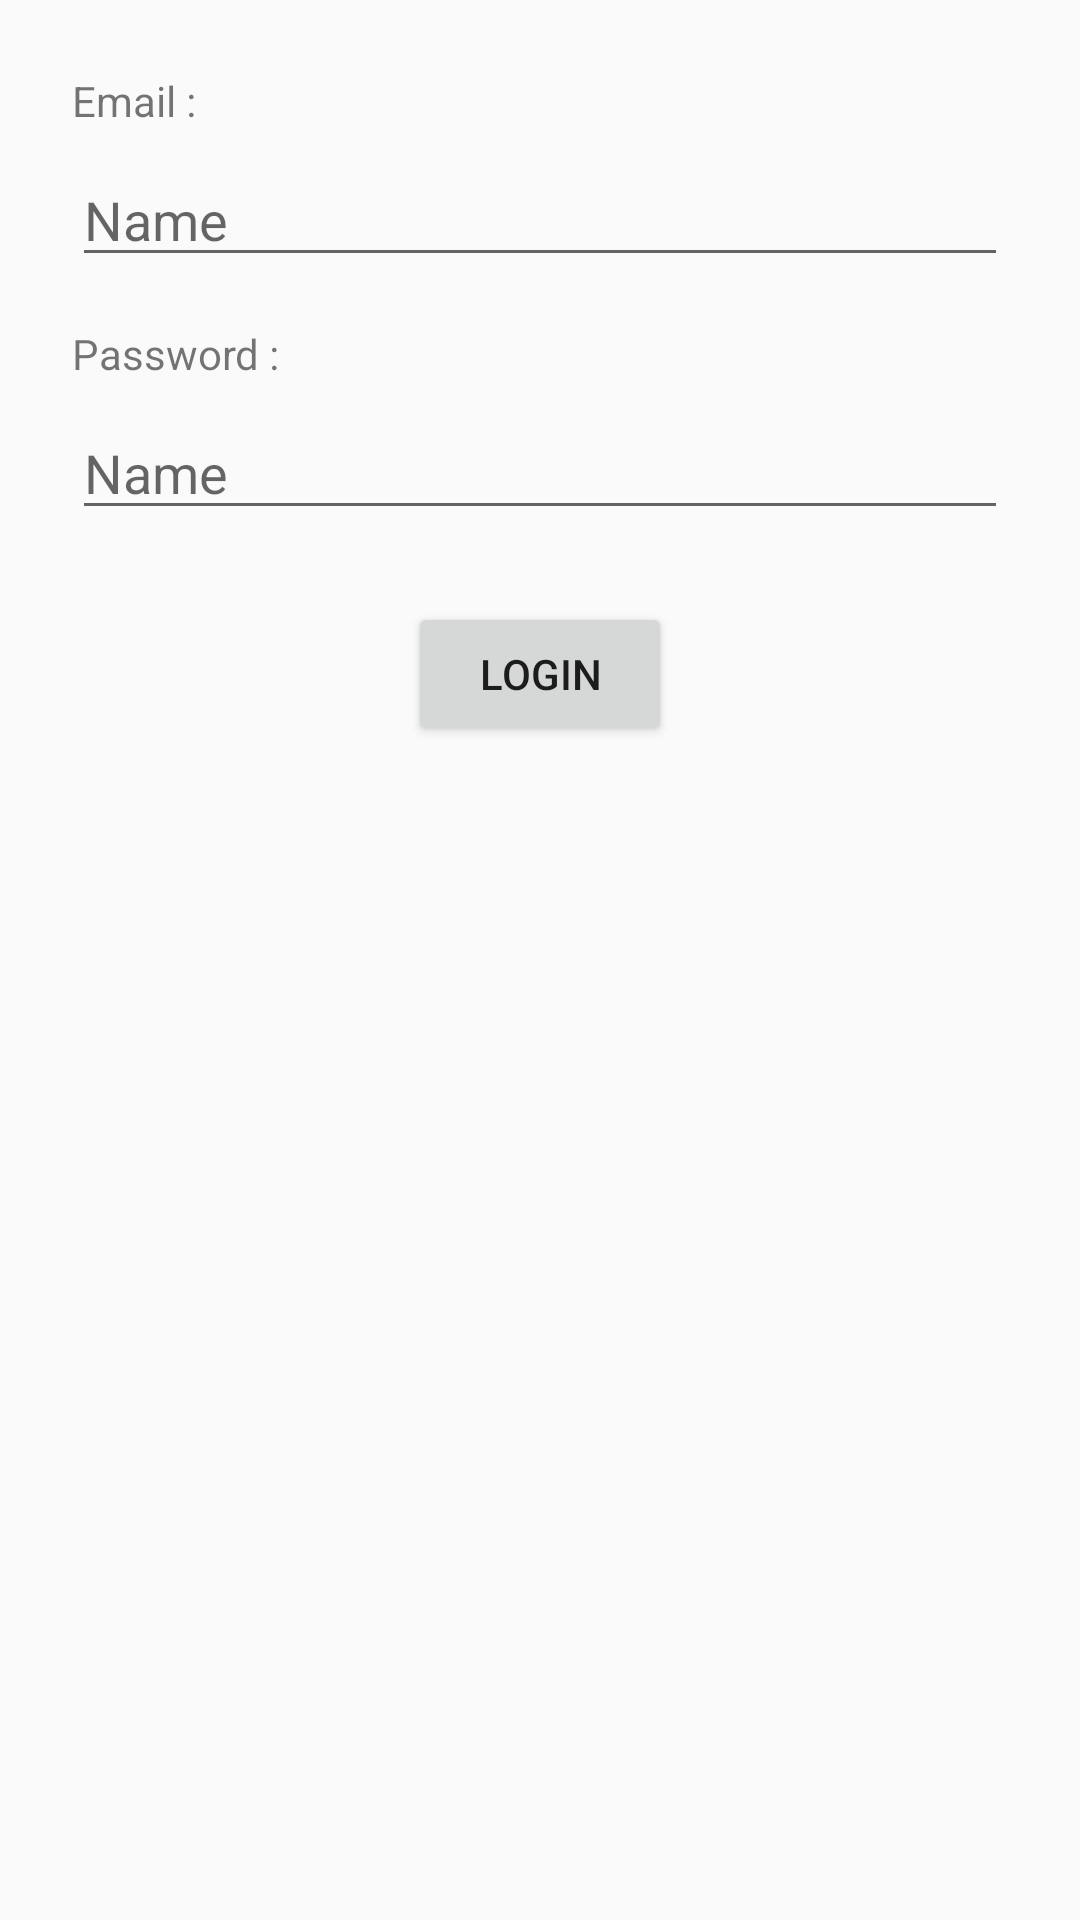

Layout XML and referenced resources for this Android screen:
<!-- AndroidManifest.xml: application theme AppTheme -->
<!-- res/layout/fragment_login.xml -->
<?xml version="1.0" encoding="utf-8"?>
<androidx.constraintlayout.widget.ConstraintLayout
        xmlns:android="http://schemas.android.com/apk/res/android"
        xmlns:app="http://schemas.android.com/apk/res-auto"
        android:layout_width="match_parent"
        android:layout_height="match_parent">
    <TextView
            android:text="Email :"
            android:layout_width="wrap_content"
            android:layout_height="wrap_content"
            android:id="@+id/tV_emailLabel"
            app:layout_constraintStart_toStartOf="parent" android:layout_marginStart="24dp"
            android:layout_marginTop="24dp" app:layout_constraintTop_toTopOf="parent"/>
    <EditText
            android:layout_width="0dp"
            android:layout_height="wrap_content"
            android:inputType="textPersonName"
            android:hint="Name"
            android:ems="10"
            android:id="@+id/eT_" android:layout_marginTop="8dp"
            app:layout_constraintTop_toBottomOf="@+id/tV_emailLabel" android:layout_marginStart="24dp"
            app:layout_constraintStart_toStartOf="parent" android:layout_marginEnd="24dp"
            app:layout_constraintEnd_toEndOf="parent"/>
    <TextView
            android:text="Password :"
            android:layout_width="wrap_content"
            android:layout_height="wrap_content"
            android:id="@+id/tv_passwordLabel" android:layout_marginTop="16dp"
            app:layout_constraintTop_toBottomOf="@+id/eT_" app:layout_constraintStart_toStartOf="parent"
            android:layout_marginStart="24dp"/>
    <EditText
            android:layout_width="0dp"
            android:layout_height="wrap_content"
            android:inputType="textPersonName"
            android:hint="Name"
            android:ems="10"
            android:id="@+id/editText2" android:layout_marginEnd="24dp"
            app:layout_constraintEnd_toEndOf="parent" android:layout_marginStart="24dp"
            app:layout_constraintStart_toStartOf="parent" android:layout_marginTop="8dp"
            app:layout_constraintTop_toBottomOf="@+id/tv_passwordLabel"/>
    <Button
            android:text="Login"
            android:layout_width="wrap_content"
            android:layout_height="wrap_content"
            android:id="@+id/b_login" app:layout_constraintStart_toStartOf="parent" android:layout_marginStart="8dp"
            app:layout_constraintEnd_toEndOf="parent" android:layout_marginEnd="8dp" android:layout_marginTop="24dp"
            app:layout_constraintTop_toBottomOf="@+id/editText2"/>
</androidx.constraintlayout.widget.ConstraintLayout>
<!-- resources referenced by this layout -->
<resources>
  <style name="AppTheme" parent="Theme.AppCompat.Light.DarkActionBar">
          
          <item name="colorPrimary">@color/colorPrimary</item>
          <item name="colorPrimaryDark">@color/colorPrimaryDark</item>
          <item name="colorAccent">@color/colorAccent</item>
      </style>
  <!-- not gathered from this repository: default colours our renderer supplied (Android Studio template values) -->
  <color name="colorPrimary">#FF6200EE</color>
  <color name="colorPrimaryDark">#FF3700B3</color>
  <color name="colorAccent">#FF03DAC5</color>
</resources>
